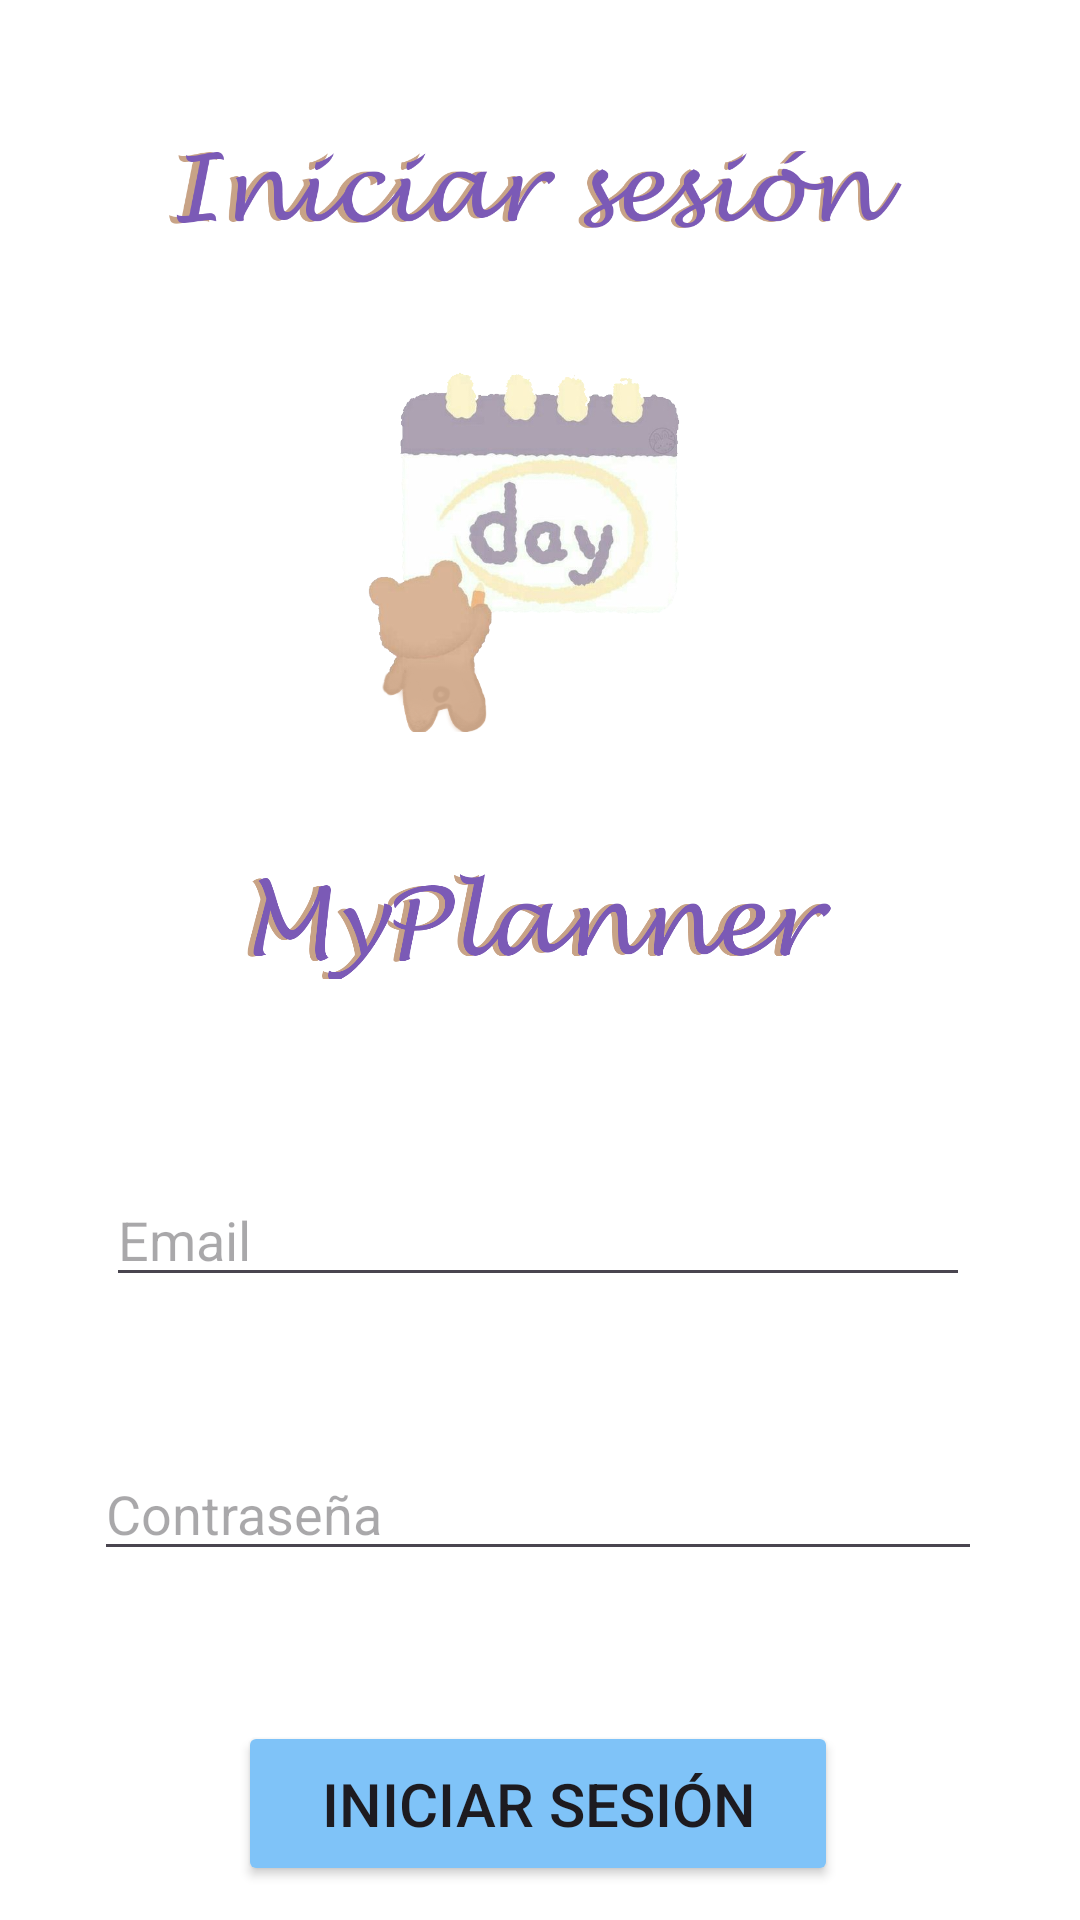

This screen was rendered from an Android layout file. Write that file and the resources it references.
<!-- AndroidManifest.xml: application theme Theme.MyPlanner -->
<!-- res/layout/activity_login.xml -->
<?xml version="1.0" encoding="utf-8"?>
<androidx.constraintlayout.widget.ConstraintLayout xmlns:android="http://schemas.android.com/apk/res/android"
    xmlns:app="http://schemas.android.com/apk/res-auto"
    xmlns:tools="http://schemas.android.com/tools"
    android:id="@+id/main"
    android:verticalScrollbarPosition="right"
    android:layout_width="match_parent"
    android:layout_height="match_parent"
    android:background="@color/white"
    tools:context=".LoginActivity">

    <LinearLayout
        android:layout_width="368dp"
        android:layout_height="733dp"
        android:orientation="vertical"
        app:layout_constraintBottom_toBottomOf="parent"
        app:layout_constraintEnd_toEndOf="parent"
        app:layout_constraintHorizontal_bias="0.627"
        app:layout_constraintStart_toStartOf="parent"
        app:layout_constraintTop_toTopOf="parent"
        app:layout_constraintVertical_bias="0.0">

        <ImageView
            android:id="@+id/imageView4"
            android:layout_width="250dp"
            android:layout_height="122dp"
            android:layout_gravity="center_horizontal"
            app:srcCompat="@drawable/inic"
            tools:ignore="MissingConstraints"
            tools:layout_editor_absoluteX="140dp"
            tools:layout_editor_absoluteY="65dp" />

        <ImageView
            android:id="@+id/imageView2"
            android:layout_width="153dp"
            android:layout_height="122dp"
            android:layout_gravity="center_horizontal"
            app:srcCompat="@drawable/icon2"
            tools:ignore="MissingConstraints"
            tools:layout_editor_absoluteX="140dp"
            tools:layout_editor_absoluteY="65dp" />

        <ImageView
            android:id="@+id/imageView3"
            android:layout_width="200dp"
            android:layout_height="122dp"
            android:layout_gravity="center_horizontal"
            app:srcCompat="@drawable/my"
            tools:ignore="MissingConstraints"
            tools:layout_editor_absoluteX="140dp"
            tools:layout_editor_absoluteY="65dp" />





        <EditText
            android:id="@+id/Email"
            android:layout_width="288dp"
            android:layout_height="wrap_content"
            android:layout_gravity="center_horizontal"
            android:layout_margin="25dp"
            android:ems="10"
            android:hint="Email"
            android:inputType="textEmailAddress"
            tools:ignore="MissingConstraints"
            android:textColor="@color/menu"
            tools:layout_editor_absoluteX="98dp"
            tools:layout_editor_absoluteY="308dp" />

        <EditText
            android:id="@+id/Password"
            android:layout_width="296dp"
            android:layout_height="wrap_content"
            android:layout_gravity="center_horizontal"
            android:layout_margin="25dp"
            android:ems="10"
            android:hint="Contraseña"
            android:inputType="textPassword"
            tools:ignore="MissingConstraints"
            android:textColor="@color/menu"
            tools:layout_editor_absoluteX="100dp"
            tools:layout_editor_absoluteY="437dp" />

        <Button
            android:id="@+id/buttonIniciar"
            android:layout_width="200dp"
            android:layout_height="55dp"
            android:layout_gravity="center_horizontal"
            android:layout_margin="25dp"
            android:layout_marginBottom="10dp"
            android:text="Iniciar sesión"
            android:textSize="20sp"
            tools:ignore="MissingConstraints"
            tools:layout_editor_absoluteX="159dp"
            tools:layout_editor_absoluteY="486dp"
            android:backgroundTint="@color/botones"/>

        <TextView
            android:id="@+id/textView3"
            android:layout_width="wrap_content"
            android:layout_height="wrap_content"
            android:layout_gravity="center_horizontal"
            android:layout_marginBottom="2dp"
            android:text="¿No tienes una cuenta?"
            android:textSize="20dp"
            tools:ignore="MissingConstraints"
            tools:layout_editor_absoluteX="170dp"
            tools:layout_editor_absoluteY="562dp" />

        <TextView
            android:id="@+id/textRegistrarse"
            android:layout_width="wrap_content"
            android:layout_height="wrap_content"
            android:layout_gravity="center_horizontal"
            android:text="Registrate"
            android:textSize="20dp"
            tools:ignore="MissingConstraints"
            android:textColor="@color/menu"
            tools:layout_editor_absoluteX="170dp"
            tools:layout_editor_absoluteY="594dp" />


    </LinearLayout>

</androidx.constraintlayout.widget.ConstraintLayout>
<!-- resources referenced by this layout -->
<resources>
  <color name="botones">#7FC3F8</color>
  <color name="menu">#876FB3</color>
  <color name="white">#FFFFFFFF</color>
  <!-- drawable icon2: png bitmap (drawable, 162706 bytes) -->
  <!-- drawable inic: png bitmap (drawable, 42700 bytes) -->
  <!-- drawable my: png bitmap (drawable, 49315 bytes) -->
  <style name="Theme.MyPlanner" parent="Base.Theme.MyPlanner" />
  <style name="Base.Theme.MyPlanner" parent="Theme.Material3.DayNight.NoActionBar">
          
          
      </style>
</resources>
